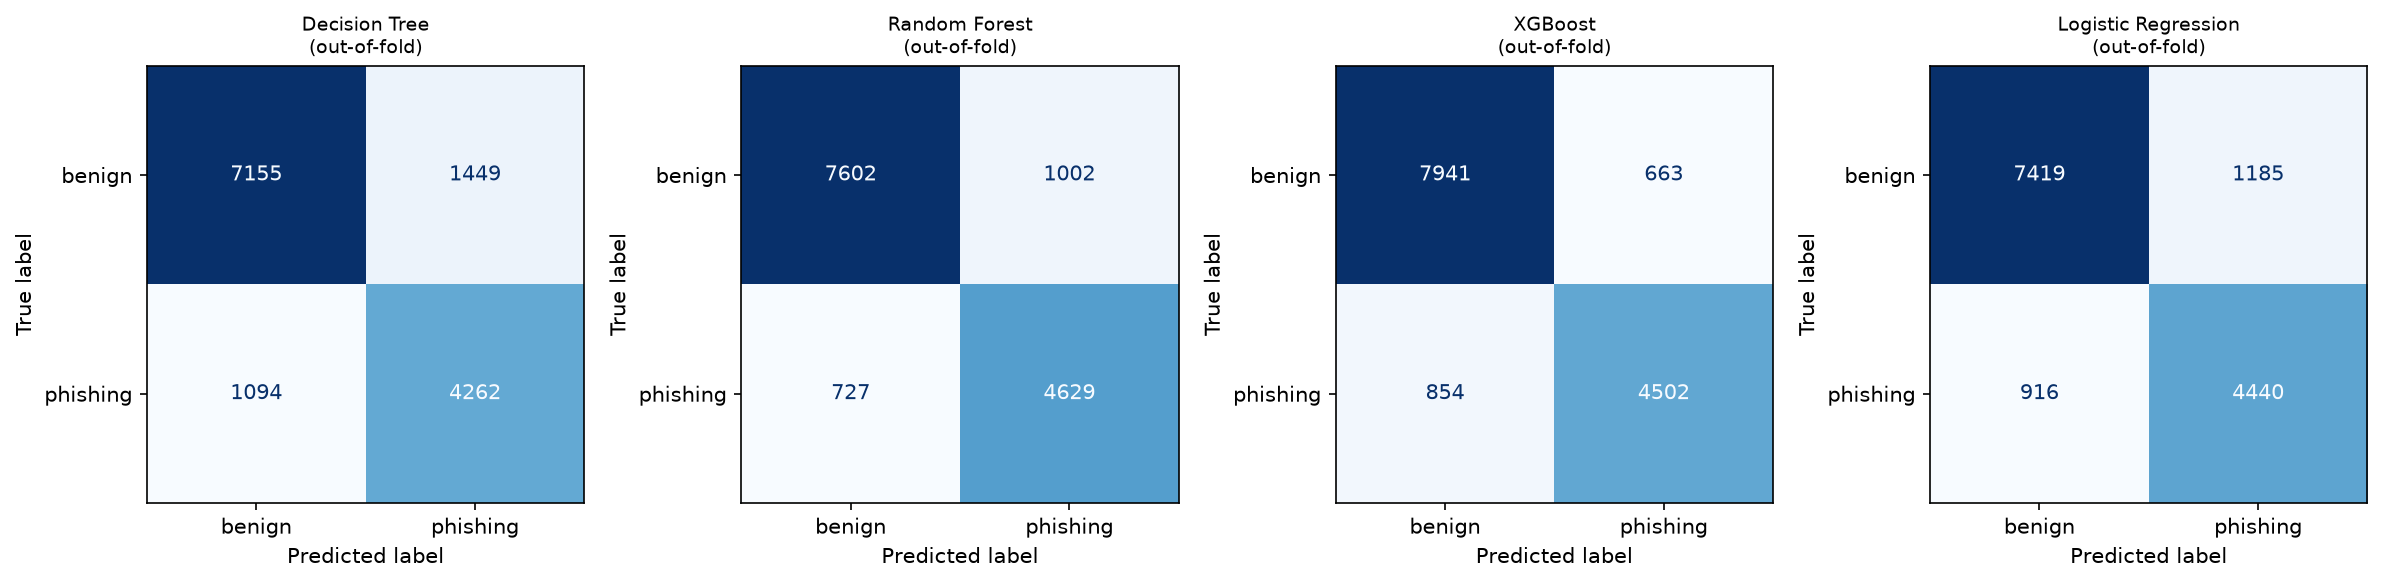

The data file committed next to this chart (first rows):
Algorithm, TN, FP, FN, TP, FPR, FNR
Decision Tree, 7155, 1449, 1094, 4262, 0.1684, 0.2043
Random Forest, 7602, 1002, 727, 4629, 0.1165, 0.1357
XGBoost, 7941, 663, 854, 4502, 0.0771, 0.1594
Logistic Regression, 7419, 1185, 916, 4440, 0.1377, 0.171
